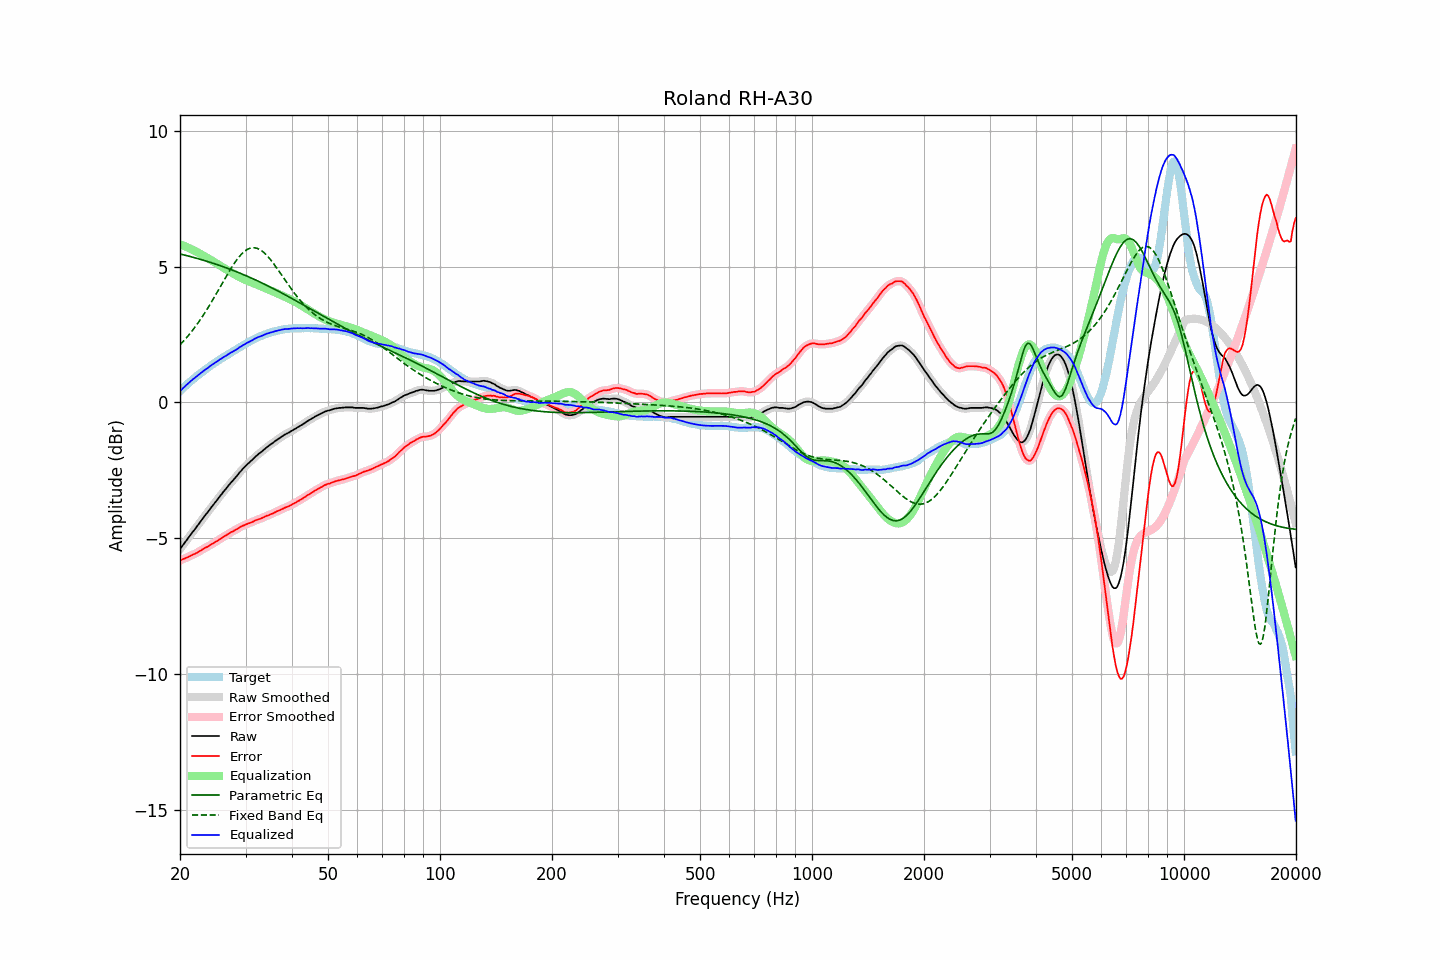

Values plotted in this chart, from the file beside it:
frequency, raw, error, smoothed, error_smoothed, equalization, parametric_eq, fixed_band_eq, equalized_raw, equalized_smoothed, target
20.00, -5.41, -5.82, -5.41, -5.82, 5.82, 5.46, 2.12, 0.41, 0.41, 0.42
20.20, -5.33, -5.80, -5.33, -5.80, 5.80, 5.45, 2.18, 0.47, 0.47, 0.48
20.40, -5.24, -5.77, -5.25, -5.77, 5.77, 5.43, 2.24, 0.53, 0.53, 0.53
20.61, -5.17, -5.75, -5.17, -5.75, 5.75, 5.42, 2.31, 0.58, 0.58, 0.58
20.81, -5.08, -5.72, -5.09, -5.72, 5.72, 5.41, 2.37, 0.64, 0.64, 0.63
21.02, -5.01, -5.70, -5.01, -5.70, 5.70, 5.39, 2.45, 0.69, 0.69, 0.69
21.23, -4.93, -5.67, -4.92, -5.67, 5.67, 5.37, 2.52, 0.74, 0.75, 0.74
21.44, -4.84, -5.64, -4.85, -5.64, 5.64, 5.36, 2.59, 0.80, 0.80, 0.79
21.66, -4.77, -5.61, -4.77, -5.61, 5.61, 5.34, 2.66, 0.85, 0.85, 0.84
21.87, -4.69, -5.59, -4.69, -5.59, 5.58, 5.33, 2.74, 0.89, 0.89, 0.89
22.09, -4.61, -5.56, -4.61, -5.56, 5.55, 5.31, 2.82, 0.94, 0.94, 0.94
22.31, -4.53, -5.53, -4.54, -5.53, 5.52, 5.29, 2.91, 0.99, 0.99, 0.99
22.54, -4.46, -5.49, -4.46, -5.49, 5.49, 5.28, 2.99, 1.03, 1.03, 1.03
22.76, -4.37, -5.46, -4.38, -5.45, 5.45, 5.26, 3.08, 1.08, 1.08, 1.08
22.99, -4.30, -5.42, -4.29, -5.42, 5.42, 5.24, 3.16, 1.13, 1.13, 1.12
23.22, -4.22, -5.39, -4.22, -5.38, 5.39, 5.23, 3.26, 1.17, 1.17, 1.17
23.45, -4.13, -5.34, -4.14, -5.35, 5.35, 5.21, 3.35, 1.22, 1.21, 1.21
23.69, -4.07, -5.32, -4.06, -5.32, 5.32, 5.19, 3.44, 1.25, 1.26, 1.26
23.92, -3.98, -5.28, -3.98, -5.28, 5.28, 5.17, 3.54, 1.30, 1.30, 1.30
24.16, -3.90, -5.25, -3.91, -5.25, 5.25, 5.15, 3.64, 1.34, 1.34, 1.35
24.40, -3.82, -5.21, -3.83, -5.21, 5.21, 5.13, 3.74, 1.39, 1.39, 1.39
24.65, -3.76, -5.18, -3.75, -5.18, 5.18, 5.11, 3.84, 1.42, 1.43, 1.43
24.89, -3.67, -5.14, -3.68, -5.14, 5.14, 5.09, 3.94, 1.47, 1.47, 1.47
25.14, -3.60, -5.11, -3.60, -5.11, 5.11, 5.07, 4.04, 1.50, 1.51, 1.51
25.39, -3.52, -5.07, -3.52, -5.07, 5.07, 5.05, 4.15, 1.55, 1.55, 1.55
25.65, -3.45, -5.03, -3.45, -5.03, 5.03, 5.03, 4.25, 1.59, 1.58, 1.58
25.91, -3.38, -5.00, -3.37, -4.99, 4.99, 5.01, 4.35, 1.62, 1.62, 1.62
26.16, -3.29, -4.96, -3.30, -4.96, 4.96, 4.99, 4.46, 1.66, 1.66, 1.66
26.43, -3.23, -4.92, -3.23, -4.92, 4.92, 4.97, 4.56, 1.69, 1.69, 1.69
26.69, -3.16, -4.89, -3.15, -4.88, 4.88, 4.95, 4.66, 1.73, 1.73, 1.73
26.96, -3.08, -4.85, -3.08, -4.84, 4.85, 4.93, 4.76, 1.77, 1.77, 1.77
27.23, -3.01, -4.81, -3.01, -4.81, 4.81, 4.90, 4.86, 1.81, 1.81, 1.80
27.50, -2.94, -4.77, -2.94, -4.78, 4.78, 4.88, 4.96, 1.84, 1.84, 1.84
27.77, -2.87, -4.75, -2.87, -4.75, 4.74, 4.86, 5.05, 1.87, 1.87, 1.88
28.05, -2.80, -4.71, -2.81, -4.72, 4.71, 4.84, 5.14, 1.91, 1.91, 1.91
28.33, -2.73, -4.68, -2.73, -4.68, 4.68, 4.81, 5.22, 1.94, 1.94, 1.95
28.62, -2.67, -4.65, -2.66, -4.65, 4.64, 4.79, 5.30, 1.98, 1.98, 1.98
28.90, -2.59, -4.61, -2.59, -4.61, 4.61, 4.76, 5.37, 2.03, 2.02, 2.02
29.19, -2.53, -4.58, -2.52, -4.58, 4.58, 4.74, 5.44, 2.06, 2.06, 2.05
29.48, -2.45, -4.55, -2.46, -4.55, 4.55, 4.71, 5.50, 2.10, 2.10, 2.09
29.78, -2.40, -4.53, -2.40, -4.52, 4.53, 4.69, 5.56, 2.13, 2.13, 2.13
30.08, -2.34, -4.50, -2.34, -4.50, 4.50, 4.66, 5.60, 2.16, 2.16, 2.16
30.38, -2.28, -4.47, -2.28, -4.47, 4.47, 4.64, 5.64, 2.20, 2.20, 2.20
30.68, -2.23, -4.45, -2.22, -4.45, 4.45, 4.61, 5.66, 2.22, 2.23, 2.23
30.99, -2.17, -4.43, -2.17, -4.43, 4.43, 4.59, 5.68, 2.26, 2.26, 2.27
31.30, -2.12, -4.41, -2.11, -4.41, 4.40, 4.56, 5.69, 2.29, 2.29, 2.29
31.61, -2.06, -4.38, -2.05, -4.38, 4.38, 4.53, 5.70, 2.32, 2.32, 2.32
31.93, -2.00, -4.35, -2.00, -4.35, 4.36, 4.51, 5.69, 2.36, 2.36, 2.35
32.24, -1.94, -4.32, -1.95, -4.33, 4.33, 4.48, 5.67, 2.39, 2.39, 2.38
32.57, -1.90, -4.30, -1.90, -4.31, 4.31, 4.45, 5.64, 2.41, 2.41, 2.41
32.89, -1.85, -4.29, -1.85, -4.29, 4.28, 4.42, 5.61, 2.43, 2.43, 2.44
33.22, -1.81, -4.26, -1.80, -4.26, 4.26, 4.39, 5.57, 2.45, 2.45, 2.45
33.55, -1.75, -4.24, -1.76, -4.23, 4.23, 4.37, 5.53, 2.48, 2.48, 2.48
33.89, -1.71, -4.21, -1.71, -4.21, 4.21, 4.34, 5.47, 2.50, 2.50, 2.50
34.23, -1.66, -4.17, -1.66, -4.18, 4.18, 4.31, 5.41, 2.53, 2.53, 2.52
34.57, -1.62, -4.16, -1.61, -4.16, 4.16, 4.28, 5.35, 2.54, 2.55, 2.55
34.92, -1.57, -4.13, -1.57, -4.13, 4.13, 4.25, 5.28, 2.57, 2.56, 2.56
35.27, -1.53, -4.11, -1.53, -4.11, 4.11, 4.22, 5.20, 2.58, 2.58, 2.58
35.62, -1.49, -4.09, -1.48, -4.08, 4.08, 4.19, 5.13, 2.59, 2.60, 2.60
35.97, -1.43, -4.05, -1.44, -4.05, 4.05, 4.16, 5.04, 2.62, 2.61, 2.62
... 635 more rows
